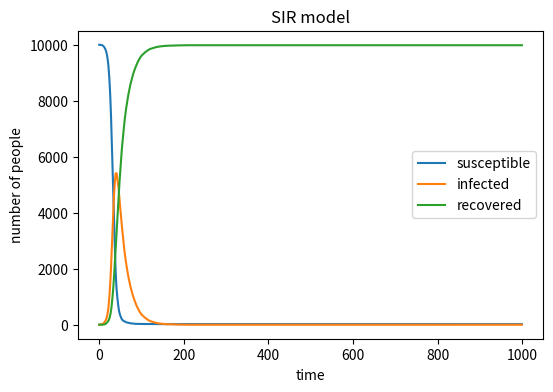

Python code for this plot:
#!/usr/bin/env python
# -*- encoding: utf-8 -*-
'''
@File    :   SIR.py
@Time    :   2024/05/12 00:54:45
[redacted]
@Version :   1.0
[redacted]
@Desc    :   None
'''

# here put the import lib
import numpy as np
import matplotlib.pyplot as plt

# variables
S = 9999
I = 1
R = 0
beta = 0.3
gamma = 0.05
N = 10000

# init arrays to record changes
S_array = []
I_array = []
R_array = []

for t in range(1000): # time loop
    # randomly pick people to become infected
    contact_rate = beta * I / N
    infections = np.random.choice([1,0], S, p=[contact_rate, 1- contact_rate])
    new_I = infections.sum()
    # randomly pick people to be recoveries
    recoveries = np.random.choice([1,0], I, p=[gamma, 1-gamma])
    new_R = recoveries.sum()
    
    S -= new_I
    I = I + new_I - new_R
    R += new_R

    # record the changes
    S_array.append(S)
    I_array.append(I)
    R_array.append(R)

# draw the figure
plt.figure(figsize=(6,4), dpi=150)
plt.plot(S_array, label="susceptible")
plt.plot(I_array, label="infected")
plt.plot(R_array, label="recovered")
plt.xlabel("time")
plt.ylabel("number of people")
plt.legend()
plt.title("SIR model")
plt.savefig("./SIR_model.png")